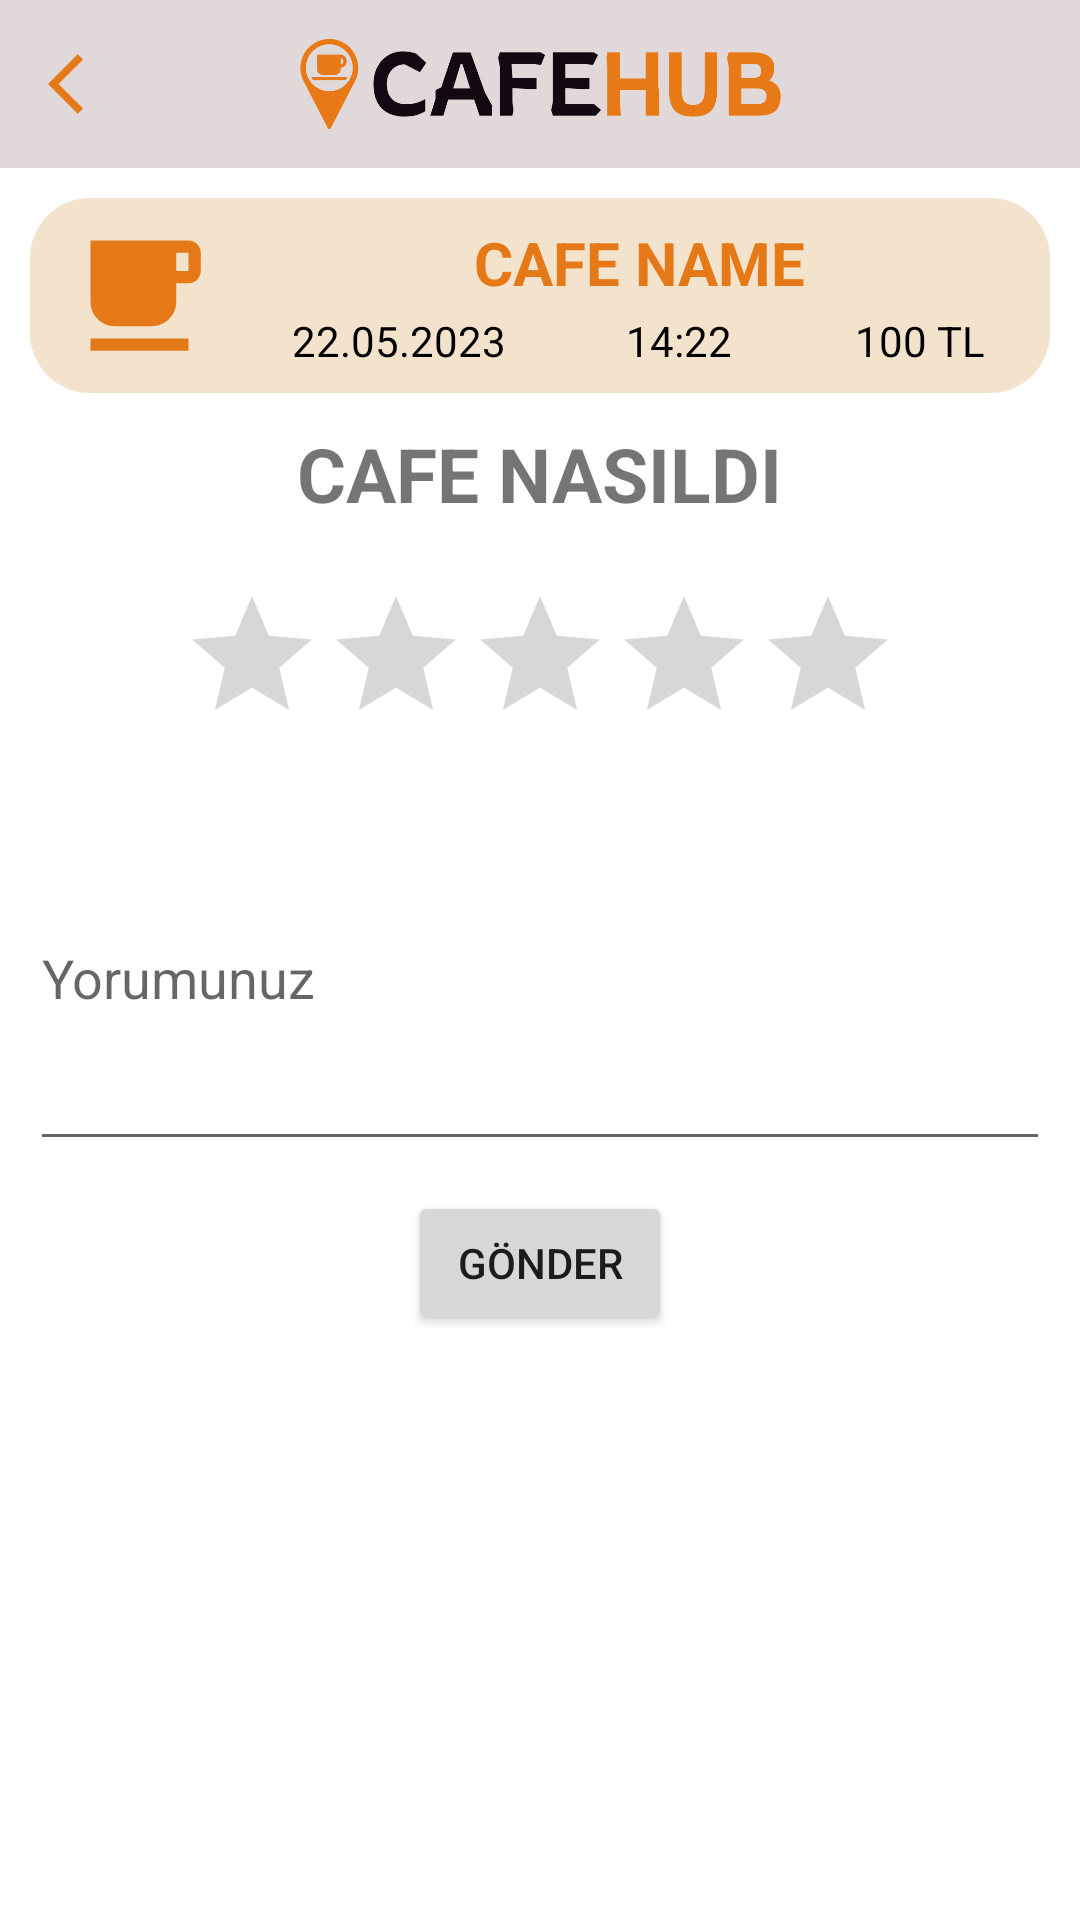

Write the Android layout XML for this screen, with the resource values it uses.
<!-- AndroidManifest.xml: application theme Theme.CafeHub -->
<!-- res/layout/activity_order_rating.xml -->
<?xml version="1.0" encoding="utf-8"?>
<androidx.constraintlayout.widget.ConstraintLayout xmlns:android="http://schemas.android.com/apk/res/android"
    xmlns:app="http://schemas.android.com/apk/res-auto"
    xmlns:tools="http://schemas.android.com/tools"
    android:layout_width="match_parent"
    android:layout_height="match_parent"
    tools:context=".view.order.OrderRatingActivity">
    <androidx.appcompat.widget.Toolbar
        android:id="@+id/toolbar"
        android:layout_width="match_parent"
        android:layout_height="wrap_content"
        android:background="#E1D9D9"
        android:layout_gravity="center"
        app:navigationIcon="@drawable/ic_back"
        app:layout_constraintTop_toTopOf="parent"
        app:layout_constraintStart_toStartOf="parent"
        app:layout_constraintEnd_toEndOf="parent">

        <ImageView
            android:id="@+id/logoView"
            android:layout_width="wrap_content"
            android:layout_height="wrap_content"
            app:srcCompat="@drawable/cafehub_color_logo"
            android:layout_marginTop="10dp"
            android:layout_marginBottom="10dp"
            android:adjustViewBounds="true"
            android:maxHeight="30dp"
            android:layout_gravity="center"/>
    </androidx.appcompat.widget.Toolbar>

    <LinearLayout
        android:id="@+id/topLinearLayout"
        android:layout_width="match_parent"
        android:layout_height="wrap_content"
        app:layout_constraintTop_toBottomOf="@id/toolbar"
        app:layout_constraintEnd_toEndOf="parent"
        app:layout_constraintStart_toStartOf="parent"
        android:orientation="vertical"
        android:layout_margin="10dp"
        android:padding="3dp"
        android:background="@drawable/round_corner">
        <LinearLayout
            android:layout_width="match_parent"
            android:layout_height="wrap_content"
            android:orientation="horizontal"
            android:weightSum="10"
            android:layout_marginTop="5dp"
            android:layout_marginBottom="5dp">
            <ImageView
                android:layout_width="0dp"
                android:layout_height="match_parent"
                android:src="@drawable/ic_cafe"
                android:layout_weight="2"
                android:layout_gravity="center">

            </ImageView>
            <LinearLayout
                android:layout_width="0dp"
                android:layout_height="wrap_content"
                android:orientation="vertical"
                android:layout_weight="8">
                <TextView
                    android:id="@+id/cafeNameTopTextView"
                    android:layout_width="wrap_content"
                    android:layout_height="wrap_content"
                    android:text="CAFE NAME"
                    android:layout_gravity="center"
                    android:textSize="20dp"
                    android:textStyle="bold"
                    android:textColor="#E67917">

                </TextView>
                <LinearLayout
                    android:layout_width="match_parent"
                    android:layout_height="wrap_content"
                    android:orientation="horizontal"
                    android:weightSum="10"
                    android:layout_marginTop="3dp">
                    <TextView
                        android:id="@+id/dateTextView"
                        android:layout_width="0dp"
                        android:layout_height="wrap_content"
                        android:text="22.05.2023"
                        android:gravity="center"
                        android:layout_weight="4"
                        android:textColor="@color/black">

                    </TextView>
                    <TextView
                        android:id="@+id/timeTextView"
                        android:layout_width="0dp"
                        android:layout_height="wrap_content"
                        android:text="14:22"
                        android:gravity="center"
                        android:layout_weight="3"
                        android:textColor="@color/black">

                    </TextView>
                    <TextView
                        android:id="@+id/priceTextView"
                        android:layout_width="0dp"
                        android:layout_height="wrap_content"
                        android:text="100 TL"
                        android:gravity="center"
                        android:layout_weight="3"
                        android:textColor="@color/black">

                    </TextView>

                </LinearLayout>

            </LinearLayout>

        </LinearLayout>

    </LinearLayout>

    <LinearLayout
        android:id="@+id/bottomLinearLayout"
        android:layout_width="match_parent"
        android:layout_height="wrap_content"
        app:layout_constraintTop_toBottomOf="@id/topLinearLayout"
        app:layout_constraintEnd_toEndOf="parent"
        app:layout_constraintStart_toStartOf="parent"
        android:orientation="vertical"
        android:layout_margin="10dp">
        <TextView
            android:id="@+id/cafeNameTextView"
            android:layout_width="wrap_content"
            android:layout_height="wrap_content"
            android:text="CAFE NASILDI"
            android:textSize="25dp"
            android:textStyle="bold"
            android:layout_gravity="center"
            android:layout_marginBottom="20dp">

        </TextView>
        <RatingBar
            android:id="@+id/ratingBar"
            android:layout_width="wrap_content"
            android:layout_height="wrap_content"
            android:numStars="5"
            android:rating="0"
            android:stepSize="1"
            android:layout_gravity="center"
            android:layout_marginBottom="10dp"/>
        <EditText
            android:id="@+id/commentEditText"
            android:layout_width="match_parent"
            android:layout_height="match_parent"
            android:hint="Yorumunuz"
            android:lines="5"
           >

        </EditText>


    </LinearLayout>

    <Button
        android:id="@+id/sendRatingButton"
        android:layout_width="wrap_content"
        android:layout_height="wrap_content"
        android:layout_marginTop="10dp"
        android:onClick="sendRating"
        android:text="Gönder"
        app:layout_constraintEnd_toEndOf="parent"
        app:layout_constraintStart_toStartOf="parent"
        app:layout_constraintTop_toBottomOf="@+id/bottomLinearLayout">

    </Button>

</androidx.constraintlayout.widget.ConstraintLayout>
<!-- resources referenced by this layout -->
<resources>
  <!-- drawable cafehub_color_logo: png bitmap (drawable, 18680 bytes) -->
  <!-- drawable ic_back (drawable) -->
  <vector android:autoMirrored="true" android:height="24dp"
      android:tint="#E67917" android:viewportHeight="24"
      android:viewportWidth="24" android:width="24dp" xmlns:android="http://schemas.android.com/apk/res/android">
      <path android:fillColor="@android:color/white" android:pathData="M11.67,3.87L9.9,2.1 0,12l9.9,9.9 1.77,-1.77L3.54,12z"/>
  </vector>
  <!-- drawable ic_cafe (drawable) -->
  <vector android:height="24dp" android:tint="#E67917"
      android:viewportHeight="24" android:viewportWidth="24"
      android:width="24dp" xmlns:android="http://schemas.android.com/apk/res/android">
      <path android:fillColor="@android:color/white" android:pathData="M20,3L4,3v10c0,2.21 1.79,4 4,4h6c2.21,0 4,-1.79 4,-4v-3h2c1.11,0 2,-0.9 2,-2L22,5c0,-1.11 -0.89,-2 -2,-2zM20,8h-2L18,5h2v3zM4,19h16v2L4,21z"/>
  </vector>
  <!-- drawable round_corner (drawable) -->
  <?xml version="1.0" encoding="utf-8"?>
  <shape xmlns:android="http://schemas.android.com/apk/res/android">
  
      <solid
          android:color="#F3E3CD" />
  
      <corners
          android:topLeftRadius="20dp"
          android:topRightRadius="20dp"
          android:bottomLeftRadius="20dp"
          android:bottomRightRadius="20dp"/>
  
  </shape>
  <style name="Theme.CafeHub" parent="Theme.MaterialComponents.Light.NoActionBar">
          
          <item name="colorPrimary">@color/purple_500</item>
          <item name="colorPrimaryVariant">@color/purple_700</item>
          <item name="colorOnPrimary">@color/white</item>
          
          <item name="colorSecondary">@color/teal_200</item>
          <item name="colorSecondaryVariant">@color/teal_700</item>
          <item name="colorOnSecondary">@color/black</item>
          
          <item name="android:statusBarColor">?attr/colorPrimaryVariant</item>
          
      </style>
  <!-- not gathered from this repository: default colours our renderer supplied (Android Studio template values) -->
  <color name="purple_500">#FF6200EE</color>
  <color name="purple_700">#FF3700B3</color>
  <color name="teal_200">#FF03DAC5</color>
  <color name="teal_700">#FF018786</color>
  <color name="black">#FF000000</color>
  <color name="white">#FFFFFFFF</color>
</resources>
